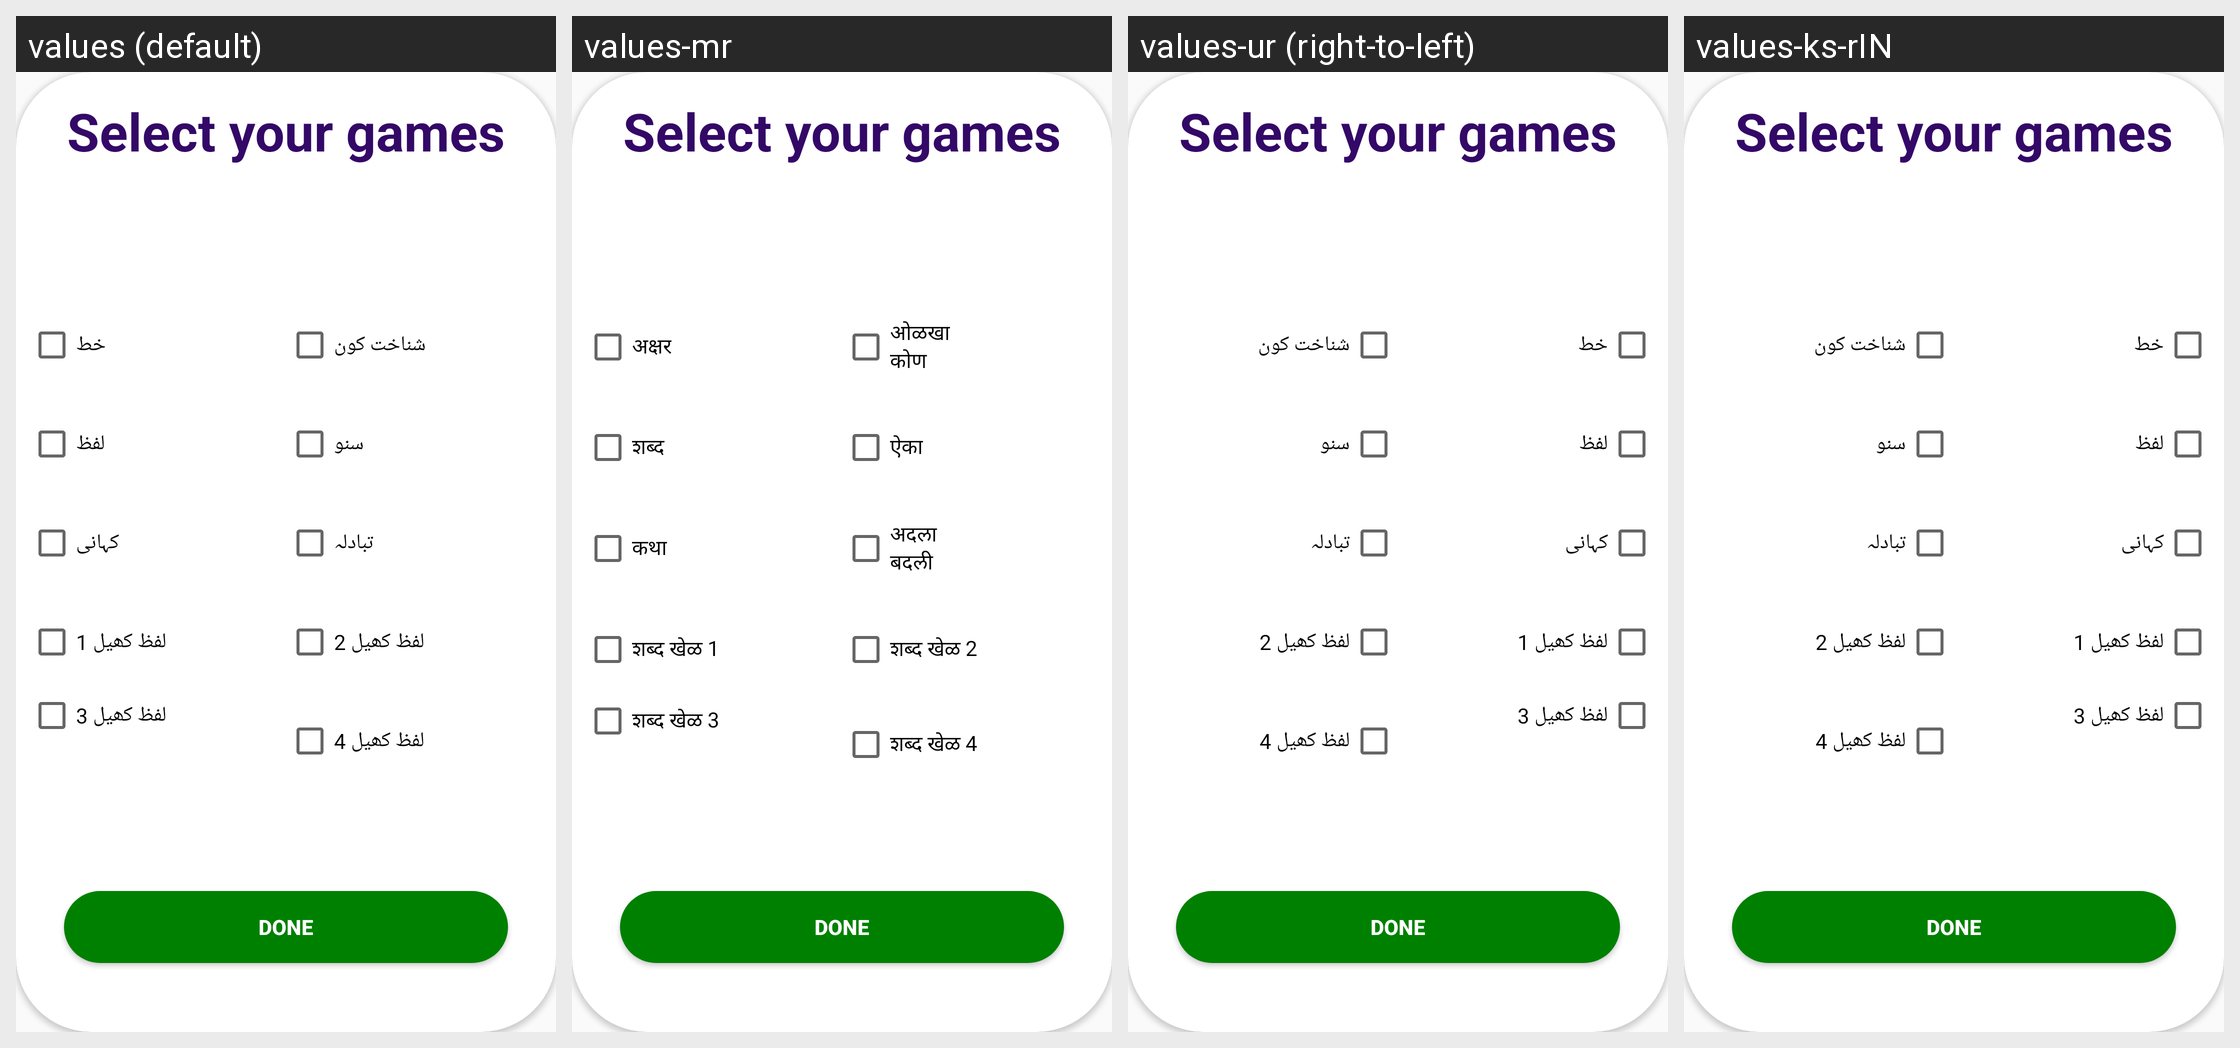

The same Android screen rendered under several of its app's locales, left to right. List the strings drawn on it with the default value and each locale's translation.
Android screen res/layout/select_activities_dialog.xml rendered under 4 locales, left to right: values (default), values-mr, values-ur (right-to-left), values-ks-rIN. Device: Nexus 5 (rendered at 1080×1920; each locale shown at half size, 540×960, under a caption strip naming it); theme AppTheme.
Other locales in the repository, not shown: values-en, values-fa-rIR, values-hi.
Strings drawn on this screen, with the default value and each locale's value (text and hints the layout hard-codes, and strings that could not be matched under every locale, appear in the picture but are not listed):

select_your_games
  values: Select your games
  values-mr: Select your games  [not translated; the default value is used]
  values-ur: Select your games  [not translated; the default value is used]
  values-ks-rIN: Select your games  [not translated; the default value is used]

done
  values: Done
  values-mr: Done  [not translated; the default value is used]
  values-ur: Done  [not translated; the default value is used]
  values-ks-rIN: Done  [not translated; the default value is used]

v_c_reading
  values: خط
  values-mr: अक्षर
  values-ur: خط
  values-ks-rIN: خط  [not translated; the default value is used]

ran
  values: شناخت کون
  values-mr: ओळखा
      कोण
  values-ur: شناخت کون
  values-ks-rIN: شناخت کون  [not translated; the default value is used]

word_reading
  values: لفظ
  values-mr: शब्द
  values-ur: لفظ
  values-ks-rIN: لفظ  [not translated; the default value is used]

dictation
  values: سنو
  values-mr: ऐका
  values-ur: سنو
  values-ks-rIN: سنو  [not translated; the default value is used]

paragraph
  values: کہانی
  values-mr: कथा
  values-ur: کہانی
  values-ks-rIN: کہانی  [not translated; the default value is used]

spoonerism
  values: تبادلہ
  values-mr: अदला
      बदली
  values-ur: تبادلہ
  values-ks-rIN: تبادلہ  [not translated; the default value is used]

phoneme_1
  values: لفظ کھیل 1
  values-mr: शब्द खेळ 1
  values-ur: لفظ کھیل 1
  values-ks-rIN: لفظ کھیل 1  [not translated; the default value is used]

phoneme_2
  values: لفظ کھیل 2
  values-mr: शब्द खेळ 2
  values-ur: لفظ کھیل 2
  values-ks-rIN: لفظ کھیل 2  [not translated; the default value is used]

phoneme_3
  values: لفظ کھیل 3
  values-mr: शब्द खेळ 3
  values-ur: لفظ کھیل 3
  values-ks-rIN: لفظ کھیل 3  [not translated; the default value is used]

phoneme_4
  values: لفظ کھیل 4
  values-mr: शब्द खेळ 4
  values-ur: لفظ کھیل 4
  values-ks-rIN: لفظ کھیل 4  [not translated; the default value is used]
